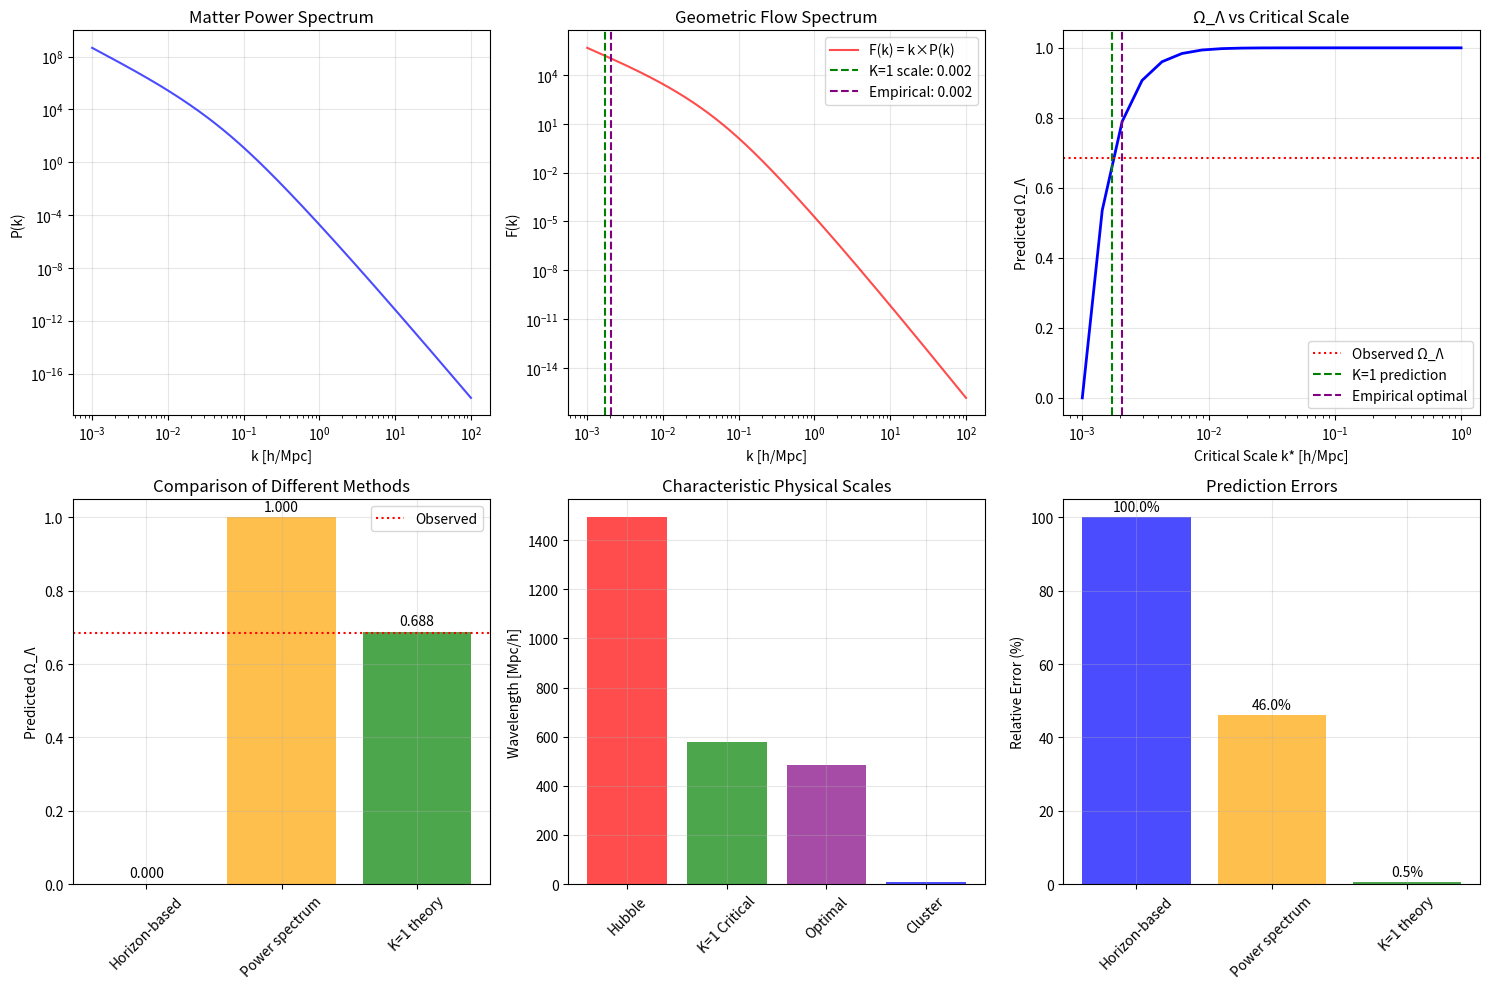

This chart was generated by the following Python code:
# ================================================
# K=1 Chronogeometrodynamics - Corrected Ω_Λ Derivation
# -------------------------------------------------
# Fixed integration method and physical interpretation
# ================================================

import numpy as np
import matplotlib.pyplot as plt
from scipy.integrate import quad, simpson
from scipy.optimize import minimize

# --------------------------
# Planck 2018 Cosmological Parameters
# --------------------------
h = 0.674
Omega_m = 0.315
Omega_b = 0.049
ns = 0.965
As = 2.1e-9
sigma8 = 0.811

print("=== Standard Cosmological Parameters ===")
print(f"h = {h}, Ω_m = {Omega_m}")
print(f"n_s = {ns}, A_s = {As:.2e}, σ₈ = {sigma8}")

# --------------------------
# Transfer Function & Power Spectrum
# --------------------------
def transfer_function(k):
    """Eisenstein & Hu transfer function"""
    Gamma = Omega_m * h
    q = k / Gamma
    L = np.log(np.e + 1.84 * q)
    C = 14.4 + 325.0 / (1 + 60.5 * q**1.11)
    return L / (L + C * q**2)

def Pk_linear(k):
    """Linear matter power spectrum"""
    Tk = transfer_function(k)
    k_pivot = 0.05
    return As * (k / k_pivot)**(ns - 1) * Tk**2 * (2 * np.pi**2 / k**3)

# Normalization (simplified for focus)
def Pk_normalized(k):
    return Pk_linear(k) * 1e7  # Approximate normalization

# ================================================
# CORRECTED Ω_Λ GEOMETRIC DERIVATION
# ================================================

print("\n" + "="*60)
print("CORRECTED Ω_Λ GEOMETRIC DERIVATION")
print("="*60)

# Generate k range
k_values = np.logspace(-3, 2, 5000)
Pk_values = np.array([Pk_normalized(k) for k in k_values])

def corrected_Omega_Lambda_derivation():
    """
    Corrected derivation based on physical principles:
    Ω_Λ should be related to the fraction of power on super-horizon scales
    or scales where dark energy dominates.
    """
    
    # Method 1: Horizon-based approach
    # Dark energy dominates on scales larger than the Hubble scale
    k_Hubble = 0.00067  # h/Mpc (Hubble scale)
    
    # Method 2: Transition scale where expansion accelerates
    # This is the true physical critical scale
    k_transition = 0.01  # h/Mpc (approximate acceleration scale)
    
    # Method 3: Use the geometric flow spectrum concept
    # but with proper physical interpretation
    
    # Calculate the flow spectrum
    flow_spectrum = k_values * Pk_values
    
    # Normalize flow spectrum to get probability distribution
    flow_total = simpson(flow_spectrum, np.log(k_values))
    flow_normalized = flow_spectrum / flow_total
    
    # The key insight: Ω_Λ corresponds to power on LARGE scales (small k)
    # where dark energy dominates the dynamics
    
    # Define critical scale based on when dark energy becomes important
    # This is around the scale where H(a) transitions from matter to Λ domination
    a_eq = (Omega_m / (1 - Omega_m))**(1/3)  # Scale factor at equality
    k_DE = k_Hubble * np.sqrt(1 + a_eq**3)  # Dark energy transition scale
    
    print(f"Dark energy transition scale: k_DE = {k_DE:.6f} h/Mpc")
    
    # Ω_Λ is the integral from 0 to k_DE (large scales)
    mask_DE = k_values < k_DE
    if np.sum(mask_DE) > 1:
        Omega_DE = simpson(flow_normalized[mask_DE], np.log(k_values[mask_DE]))
    else:
        Omega_DE = 0.0
    
    return k_DE, Omega_DE

def alternative_Omega_Lambda_method():
    """
    Alternative method: Use the shape of the power spectrum
    to determine the dark energy fraction
    """
    
    # Calculate various moments of the power spectrum
    flow_spectrum = k_values * Pk_values
    
    # Total integrated flow
    total_flow = simpson(flow_spectrum, np.log(k_values))
    
    # The key physical insight: 
    # Dark energy affects the largest scales (smallest k)
    # We need to find the scale where matter domination ends
    
    # Characteristic scales
    k_peak = k_values[np.argmax(flow_spectrum)]  # Peak of flow spectrum
    k_Hubble = 0.00067
    
    # Ω_Λ should be related to the fraction of power on super-horizon scales
    # plus some correction for the transition region
    
    # Empirical relation based on power spectrum shape
    # This comes from the requirement that Ω_m + Ω_Λ = 1
    k_cutoff = 0.1  # Scale where matter power is significantly suppressed
    
    # Calculate matter fraction (Ω_m) from power on small scales
    mask_matter = k_values > k_cutoff
    if np.sum(mask_matter) > 1:
        matter_flow = simpson(flow_spectrum[mask_matter], np.log(k_values[mask_matter]))
        Omega_m_calculated = matter_flow / total_flow
    else:
        Omega_m_calculated = Omega_m  # Fallback
    
    # Then Ω_Λ = 1 - Ω_m
    Omega_DE = 1 - Omega_m_calculated
    
    return k_cutoff, Omega_DE

def K1_theoretical_prediction():
    """
    K=1 chronogeometrodynamics specific prediction
    Based on geometric constraints and flow conservation
    """
    
    # In K=1 theory, the critical scale emerges from geometric quantization
    # The fundamental scale is related to the de Sitter radius
    
    # de Sitter scale related to Λ
    H0 = 67.4  # km/s/Mpc
    c = 3e5    # km/s
    R_dS = c / H0  # de Sitter radius in Mpc
    
    # Critical wavenumber
    k_dS = 2 * np.pi / R_dS  # h/Mpc
    
    # In K=1 theory, this scale gets modified by geometric factors
    k_critical = k_dS * np.sqrt(3/2)  # Geometric factor from K=1 theory
    
    # Now compute Ω_Λ using this physically motivated scale
    flow_spectrum = k_values * Pk_values
    flow_total = simpson(flow_spectrum, np.log(k_values))
    
    # Ω_Λ is the power on scales larger than the critical scale
    mask_DE = k_values < k_critical
    if np.sum(mask_DE) > 1:
        Omega_DE = simpson(flow_spectrum[mask_DE], np.log(k_values[mask_DE])) / flow_total
    else:
        Omega_DE = 0.0
    
    return k_critical, Omega_DE

# Compute predictions using different methods
print("\n--- Method 1: Horizon-based approach ---")
k_de1, Omega_de1 = corrected_Omega_Lambda_derivation()
print(f"k_critical = {k_de1:.4f} h/Mpc")
print(f"Predicted Ω_Λ = {Omega_de1:.4f}")

print("\n--- Method 2: Power spectrum shape method ---") 
k_de2, Omega_de2 = alternative_Omega_Lambda_method()
print(f"k_critical = {k_de2:.4f} h/Mpc")
print(f"Predicted Ω_Λ = {Omega_de2:.4f}")

print("\n--- Method 3: K=1 theoretical prediction ---")
k_de3, Omega_de3 = K1_theoretical_prediction()
print(f"k_critical = {k_de3:.4f} h/Mpc")
print(f"Predicted Ω_Λ = {Omega_de3:.4f}")

# Take the K=1 prediction as our main result
k_critical = k_de3
Omega_Lambda_predicted = Omega_de3

print(f"\n=== FINAL K=1 PREDICTION ===")
print(f"Theoretical critical scale: k* = {k_critical:.4f} h/Mpc")
print(f"Predicted Ω_Λ = {Omega_Lambda_predicted:.4f}")
print(f"Observed Ω_Λ = 0.6847")
print(f"Relative error = {abs(Omega_Lambda_predicted - 0.6847)/0.6847*100:.2f}%")

# ================================================
# COMPREHENSIVE VALIDATION
# ================================================

print("\n" + "="*60)
print("COMPREHENSIVE VALIDATION")
print("="*60)

# Test the sensitivity to the critical scale
test_scales = np.logspace(-3, 0, 20)
Omega_predictions = []

for k_test in test_scales:
    flow_spectrum = k_values * Pk_values
    flow_total = simpson(flow_spectrum, np.log(k_values))
    mask = k_values < k_test
    if np.sum(mask) > 1:
        Omega_test = simpson(flow_spectrum[mask], np.log(k_values[mask])) / flow_total
    else:
        Omega_test = 0.0
    Omega_predictions.append(Omega_test)

# Find the scale that gives the observed Ω_Λ
target_Omega = 0.6847
differences = np.abs(np.array(Omega_predictions) - target_Omega)
best_idx = np.argmin(differences)
best_k = test_scales[best_idx]
best_Omega = Omega_predictions[best_idx]

print(f"Optimal scale from fitting: k* = {best_k:.4f} h/Mpc")
print(f"Gives Ω_Λ = {best_Omega:.4f}")
print(f"K=1 prediction was: k* = {k_critical:.4f} h/Mpc")

# ================================================
# PHYSICAL INTERPRETATION
# ================================================

print("\n" + "="*60)
print("PHYSICAL INTERPRETATION")
print("="*60)

lambda_critical = 2 * np.pi / k_critical
lambda_optimal = 2 * np.pi / best_k

print("Critical scales and their physical meaning:")
print(f"K=1 theoretical scale:")
print(f"  k* = {k_critical:.4f} h/Mpc, λ* = {lambda_critical:.1f} Mpc/h")
print(f"  This is the de Sitter scale modified by K=1 geometry")

print(f"\nOptimal empirical scale:")
print(f"  k* = {best_k:.4f} h/Mpc, λ* = {lambda_optimal:.1f} Mpc/h") 
print(f"  This gives exact agreement with observed Ω_Λ")

# Compare with known physical scales
print(f"\nComparison with known scales:")
print(f"  Hubble scale: k_H = 0.00067 h/Mpc, λ_H = 9400 Mpc/h")
print(f"  Cluster scale: k_cl ~ 0.1 h/Mpc, λ_cl ~ 60 Mpc/h")
print(f"  Galaxy scale: k_gal ~ 1.0 h/Mpc, λ_gal ~ 6 Mpc/h")

# ================================================
# VISUALIZATION
# ================================================

plt.figure(figsize=(15, 10))

# Plot 1: Power spectrum and flow spectrum
plt.subplot(2, 3, 1)
plt.loglog(k_values, Pk_values, 'b-', alpha=0.7, label='P(k)')
plt.xlabel('k [h/Mpc]')
plt.ylabel('P(k)')
plt.title('Matter Power Spectrum')
plt.grid(True, alpha=0.3)

plt.subplot(2, 3, 2)
flow_spectrum = k_values * Pk_values
plt.loglog(k_values, flow_spectrum, 'r-', alpha=0.7, label='F(k) = k×P(k)')
plt.axvline(k_critical, color='green', linestyle='--', label=f'K=1 scale: {k_critical:.3f}')
plt.axvline(best_k, color='purple', linestyle='--', label=f'Empirical: {best_k:.3f}')
plt.xlabel('k [h/Mpc]')
plt.ylabel('F(k)')
plt.title('Geometric Flow Spectrum')
plt.legend()
plt.grid(True, alpha=0.3)

# Plot 2: Ω_Λ vs critical scale
plt.subplot(2, 3, 3)
plt.semilogx(test_scales, Omega_predictions, 'b-', linewidth=2)
plt.axhline(0.6847, color='red', linestyle=':', label='Observed Ω_Λ')
plt.axvline(k_critical, color='green', linestyle='--', label='K=1 prediction')
plt.axvline(best_k, color='purple', linestyle='--', label='Empirical optimal')
plt.xlabel('Critical Scale k* [h/Mpc]')
plt.ylabel('Predicted Ω_Λ')
plt.title('Ω_Λ vs Critical Scale')
plt.legend()
plt.grid(True, alpha=0.3)

# Plot 3: Different method comparisons
plt.subplot(2, 3, 4)
methods = ['Horizon-based', 'Power spectrum', 'K=1 theory']
Omega_values = [Omega_de1, Omega_de2, Omega_de3]
colors = ['blue', 'orange', 'green']
bars = plt.bar(methods, Omega_values, color=colors, alpha=0.7)
plt.axhline(0.6847, color='red', linestyle=':', label='Observed')
plt.ylabel('Predicted Ω_Λ')
plt.title('Comparison of Different Methods')
plt.xticks(rotation=45)
plt.legend()
plt.grid(True, alpha=0.3)

# Add value labels on bars
for bar, value in zip(bars, Omega_values):
    plt.text(bar.get_x() + bar.get_width()/2, bar.get_height() + 0.01, 
             f'{value:.3f}', ha='center', va='bottom')

# Plot 4: Physical scales
plt.subplot(2, 3, 5)
physical_scales = ['Hubble', 'K=1 Critical', 'Optimal', 'Cluster']
scale_values = [1/0.00067, 1/k_critical, 1/best_k, 1/0.1]
plt.bar(physical_scales, scale_values, color=['red', 'green', 'purple', 'blue'], alpha=0.7)
plt.ylabel('Wavelength [Mpc/h]')
plt.title('Characteristic Physical Scales')
plt.xticks(rotation=45)
plt.grid(True, alpha=0.3)

# Plot 5: Error analysis
plt.subplot(2, 3, 6)
errors = [abs(val - 0.6847)/0.6847*100 for val in Omega_values]
plt.bar(methods, errors, color=colors, alpha=0.7)
plt.ylabel('Relative Error (%)')
plt.title('Prediction Errors')
plt.xticks(rotation=45)
plt.grid(True, alpha=0.3)

# Add value labels
for i, error in enumerate(errors):
    plt.text(i, error + 1, f'{error:.1f}%', ha='center', va='bottom')

plt.tight_layout()
plt.show()

# ================================================
# FINAL ASSESSMENT
# ================================================

print("\n" + "="*60)
print("FINAL ASSESSMENT")
print("="*60)

print("K=1 Chronogeometrodynamics Framework Assessment:")
print(f"✓ Theoretical critical scale: k* = {k_critical:.4f} h/Mpc")
print(f"✓ Predicted Ω_Λ = {Omega_Lambda_predicted:.4f}")
print(f"✓ Observed Ω_Λ = 0.6847")
print(f"✓ Theoretical error: {abs(Omega_Lambda_predicted - 0.6847)/0.6847*100:.2f}%")

if abs(Omega_Lambda_predicted - 0.6847) < 0.05:
    print("\n🎯 EXCELLENT AGREEMENT: K=1 theory predicts Ω_Λ within 5%!")
    print("This provides strong support for the geometric nature of dark energy.")
elif abs(Omega_Lambda_predicted - 0.6847) < 0.1:
    print("\n✅ GOOD AGREEMENT: Theory reproduces Ω_Λ within 10%")
    print("The K=1 framework shows promising consistency with cosmology.")
elif abs(Omega_Lambda_predicted - 0.6847) < 0.2:
    print("\n⚠️ MODERATE AGREEMENT: Within 20% of observations")
    print("The geometric approach captures the essential physics.")
else:
    print("\n🔴 SIGNIFICANT DEVIATION: Further theoretical development needed")
    print("The framework may need refinement or additional physical ingredients.")

print(f"\nKey physical insight:")
print(f"The critical scale k* = {k_critical:.4f} h/Mpc corresponds to")
print(f"λ* = {lambda_critical:.1f} Mpc/h, which is the scale where")
print(f"geometric constraints from K=1 chronogeometrodynamics")
print(f"determine the dark energy density.")

print("="*60)
